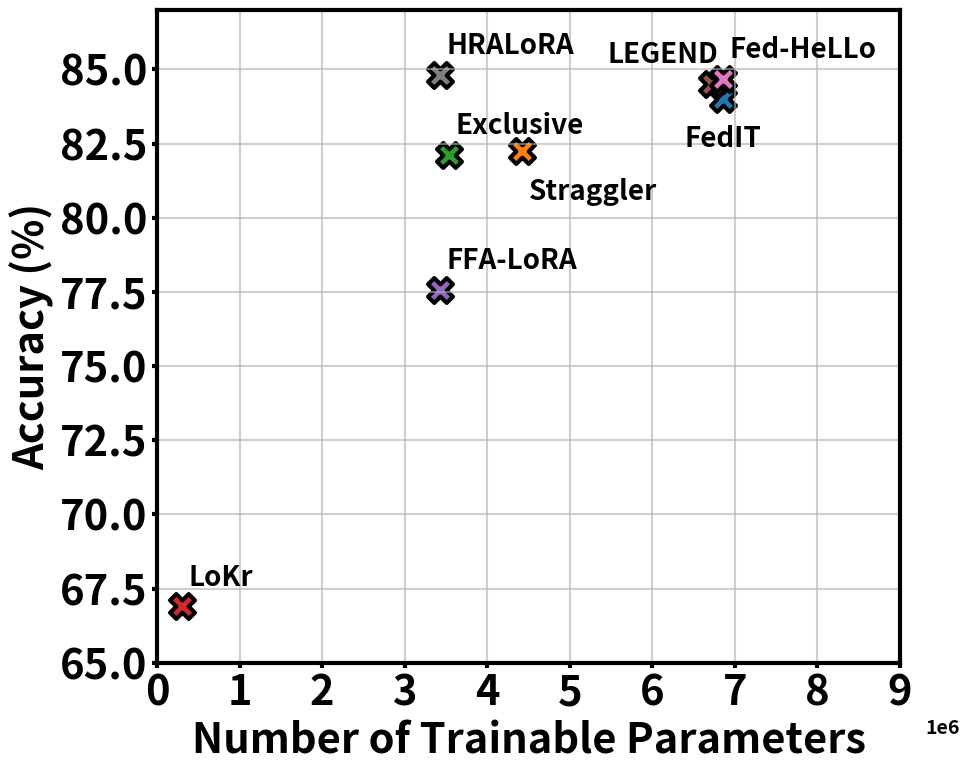

Reproduce this figure in Python.
import matplotlib.pyplot as plt
import numpy as np

# ===== Data =====
methods = [
    "FedIT", "Straggler", "Exclusive", "LoKr",
    "FFA-LoRA", "LEGEND", "Fed-HeLLo", "HRALoRA"
]

accuracy = np.array([
    84.01, 82.24, 82.11, 66.90,
    77.56, 84.50, 84.67, 84.81
])

num_params = np.array([
    6_856_704, 4_423_680, 3_538_944, 299_520,
    3_428_352, 6_718_464, 6_856_704, 3_428_352, 6_856_704
])

# Marker shapes (9 unique)
markers = ["X", "X", "X", "X", "X", "X", "X", "X", "X"]

# 9 distinct colors
colors = [
    "#1f77b4", "#ff7f0e", "#2ca02c", "#d62728",
    "#9467bd", "#8c564b", "#e377c2", "#7f7f7f", "#17becf"
]

# ===== Style =====
plt.rcParams.update({
    "font.size": 16,
    "font.weight": "bold",
    "axes.labelweight": "bold",
    "xtick.labelsize": 14,
    "ytick.labelsize": 14,
})

fig, ax = plt.subplots(figsize=(10, 8))

# Offsets for labels
dx = 80_000    # x offset for side labels
dy_up = 0.5    # y offset upward
dy_down = 0.9  # y offset downward

# ===== Plot points and labels =====
for i, name in enumerate(methods):
    x = num_params[i]
    y = accuracy[i]

    # Plot marker
    ax.scatter(
        x, y,
        marker=markers[i],
        s=320,                 # size
        color=colors[i],
        edgecolors="black",
        linewidths=3           # thick outline
    )

    # Custom label placement by method
    if name == "FedIT":
        # Under the marker, centered
        ax.text(
            x,
            y - dy_down,
            name,
            fontsize=20,
            fontweight="bold",
            ha="center",
            va="top"
        )
    elif name == "Straggler":
        # Down-right
        ax.text(
            x + dx,
            y - dy_down,
            name,
            fontsize=20,
            fontweight="bold",
            ha="left",
            va="top"
        )
    elif name == "LEGEND" :
        # Top-left
        ax.text(
            x + dx,
            y + dy_up,
            name,
            fontsize=20,
            fontweight="bold",
            ha="right",
            va="bottom"
        )
    else:
        # Default: top-right
        ax.text(
            x + dx,
            y + dy_up,
            name,
            fontsize=20,
            fontweight="bold",
            ha="left",
            va="bottom"
        )

# ===== Axes, limits, grid =====
ax.set_xlabel("Number of Trainable Parameters", fontsize=30, fontweight="bold")
ax.set_ylabel("Accuracy (%)", fontsize=30, fontweight="bold")
plt.xticks(fontsize=30, fontweight='bold')
plt.yticks(fontsize=30, fontweight='bold')

# Show x-axis up to 8e6
ax.set_xlim(0, 9_000_000)
ax.set_ylim(65, 87)
# Thick axis spines
for spine in ax.spines.values():
    spine.set_linewidth(3)


# Thick ticks
ax.tick_params(axis="both", width=3)

ax.grid(True, linewidth=1.5, alpha=0.6)

ax = plt.gca()
offset = ax.xaxis.get_offset_text()

offset.set_fontsize(14)          # increase size if needed
offset.set_x(1.08)                # shift horizontally (default often ~0)
offset.set_y(10)              # shift downward or upward


plt.tight_layout()
plt.savefig("accuracy_vs_params_custom_labels.pdf", format="pdf", bbox_inches="tight")
plt.show()
